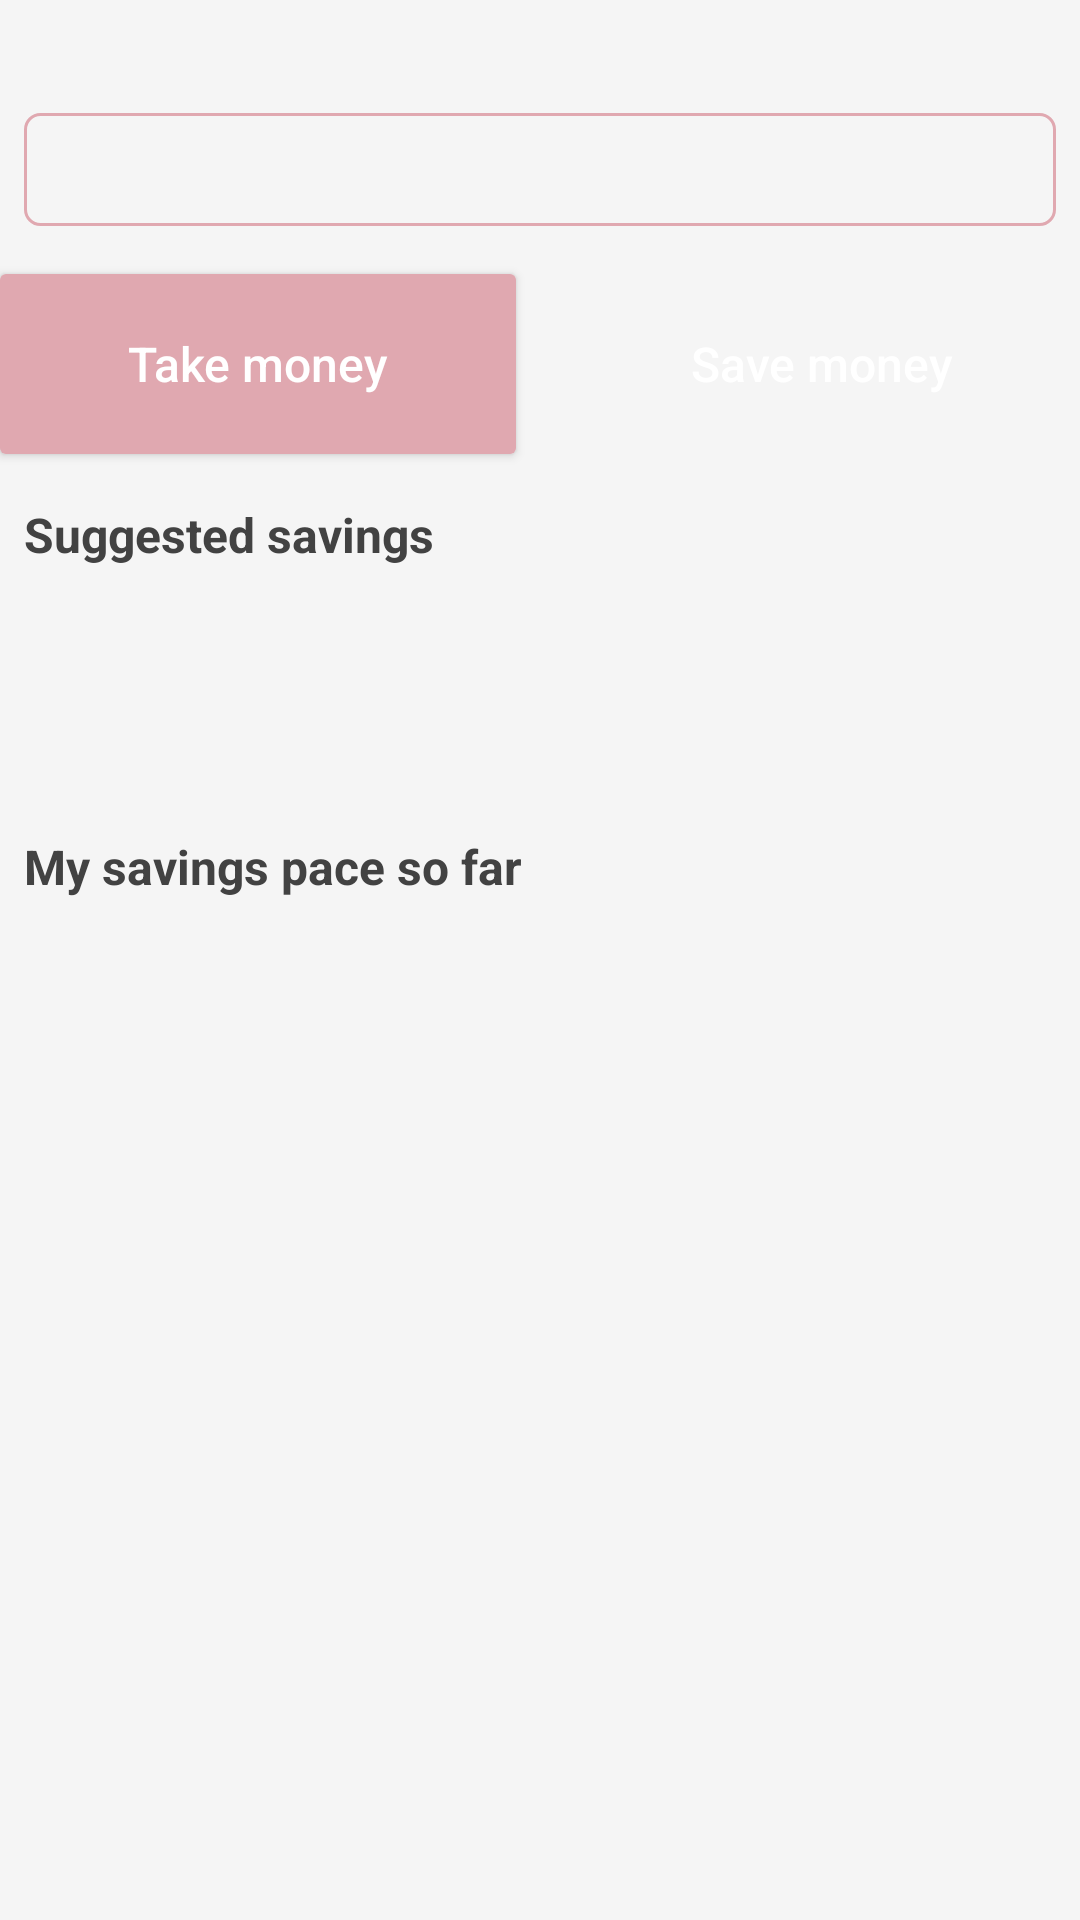

Reconstruct the res/layout file that produces this screen, plus the resources it refers to.
<!-- AndroidManifest.xml: application theme AppTheme -->
<!-- res/layout/layout_goal_summary.xml -->
<?xml version="1.0" encoding="utf-8"?>
<android.support.constraint.ConstraintLayout
    xmlns:android="http://schemas.android.com/apk/res/android"
    xmlns:app="http://schemas.android.com/apk/res-auto"
    xmlns:tools="http://schemas.android.com/tools"
    android:id="@+id/layoutRoot"
    android:layout_width="match_parent"
    android:layout_height="wrap_content"
    tools:padding="@dimen/padding_regular">

    <android.support.constraint.ConstraintLayout
        android:id="@+id/layoutProgress"
        android:layout_width="match_parent"
        android:layout_height="wrap_content"
        android:background="@drawable/selector_background_savings"
        android:padding="@dimen/padding_small">

        <android.support.v7.widget.AppCompatTextView
            android:id="@+id/textViewTotalSaved"
            style="@style/TextPrimary.BodyImportant"
            android:layout_width="0dp"
            android:layout_height="wrap_content"
            android:gravity="start"
            app:layout_constraintEnd_toStartOf="@+id/textViewDaysUntilDeadline"
            app:layout_constraintStart_toStartOf="parent"
            app:layout_constraintTop_toTopOf="parent"
            tools:text="200 days until deadline"/>

        <android.support.v7.widget.AppCompatTextView
            android:id="@+id/textViewDaysUntilDeadline"
            style="@style/TextPrimary.BodyImportant"
            android:layout_width="wrap_content"
            android:layout_height="wrap_content"
            android:gravity="end"
            app:layout_constraintBaseline_toBaselineOf="@+id/textViewTotalSaved"
            app:layout_constraintEnd_toEndOf="parent"
            app:layout_constraintStart_toEndOf="@+id/textViewTotalSaved"
            app:layout_constraintTop_toTopOf="parent"
            tools:text="200.00 saved"/>

        <FrameLayout
            android:layout_width="0dp"
            android:layout_height="wrap_content"
            android:layout_marginTop="@dimen/margin_small"
            app:layout_constraintEnd_toEndOf="parent"
            app:layout_constraintStart_toStartOf="parent"
            app:layout_constraintTop_toBottomOf="@+id/textViewTotalSaved">

            <ProgressBar
                android:id="@+id/progressBarPercent"
                style="?android:attr/progressBarStyleHorizontal"
                android:layout_width="match_parent"
                android:layout_height="match_parent"
                android:progressDrawable="@drawable/selector_background_savings_progress"/>

            <android.support.v7.widget.AppCompatTextView
                android:id="@+id/textViewSavingsProgressPercent"
                style="@style/TextPrimary.Body"
                android:layout_width="match_parent"
                android:layout_height="wrap_content"
                android:layout_gravity="bottom"
                android:layout_margin="@dimen/margin_small"
                tools:text="50% saved"/>
        </FrameLayout>
    </android.support.constraint.ConstraintLayout>

    <android.support.v7.widget.AppCompatButton
        android:id="@+id/buttonRemoveFromGoal"
        style="@style/AppButton.Secondary"
        android:layout_width="0dp"
        android:layout_marginEnd="@dimen/margin_small"
        android:text="@string/goal_take_money"
        app:layout_constraintEnd_toStartOf="@+id/buttonSaveToGoal"
        app:layout_constraintStart_toEndOf="@+id/buttonSaveToGoal"
        app:layout_constraintStart_toStartOf="parent"
        app:layout_constraintTop_toTopOf="@+id/buttonSaveToGoal"/>

    <android.support.v7.widget.AppCompatButton
        android:id="@+id/buttonSaveToGoal"
        style="@style/AppButton.Primary"
        android:layout_width="0dp"
        android:layout_marginStart="@dimen/margin_small"
        android:layout_marginTop="@dimen/margin_small"
        android:text="@string/goal_save_money"
        app:layout_constraintEnd_toEndOf="parent"
        app:layout_constraintStart_toEndOf="@+id/buttonRemoveFromGoal"
        app:layout_constraintTop_toBottomOf="@+id/layoutProgress"/>

    <android.support.constraint.ConstraintLayout
        android:id="@+id/layoutSuggestions"
        android:layout_width="match_parent"
        android:layout_height="wrap_content"
        android:layout_marginTop="@dimen/margin_small"
        android:background="@drawable/selector_background_savings"
        android:padding="@dimen/padding_small"
        app:layout_constraintTop_toBottomOf="@+id/buttonSaveToGoal">

        <android.support.v7.widget.AppCompatTextView
            android:id="@+id/textViewSuggestionsTitle"
            style="@style/TextPrimary.BodyImportant"
            android:layout_width="0dp"
            android:layout_height="wrap_content"
            android:text="@string/goal_savings_suggestions_title"
            app:layout_constraintEnd_toEndOf="parent"
            app:layout_constraintStart_toStartOf="parent"
            app:layout_constraintTop_toTopOf="parent"/>

        <android.support.v7.widget.AppCompatTextView
            android:id="@+id/textViewSavingsPerDay"
            style="@style/TextPrimary.Body"
            android:layout_width="0dp"
            android:layout_height="wrap_content"
            android:layout_marginEnd="@dimen/margin_small"
            app:layout_constraintEnd_toEndOf="parent"
            app:layout_constraintStart_toStartOf="parent"
            app:layout_constraintTop_toBottomOf="@+id/textViewSuggestionsTitle"
            tools:text="10.00 per day"/>

        <android.support.v7.widget.AppCompatTextView
            android:id="@+id/textViewSavingsPerWeek"
            style="@style/TextPrimary.Body"
            android:layout_width="0dp"
            android:layout_height="wrap_content"
            android:layout_marginEnd="@dimen/margin_small"
            app:layout_constraintEnd_toEndOf="parent"
            app:layout_constraintStart_toStartOf="parent"
            app:layout_constraintTop_toBottomOf="@+id/textViewSavingsPerDay"
            tools:text="70.00 per week"/>

        <android.support.v7.widget.AppCompatTextView
            android:id="@+id/textViewSavingsPerMonth"
            style="@style/TextPrimary.Body"
            android:layout_width="0dp"
            android:layout_height="wrap_content"
            android:layout_marginEnd="@dimen/margin_small"
            app:layout_constraintEnd_toEndOf="parent"
            app:layout_constraintStart_toStartOf="parent"
            app:layout_constraintTop_toBottomOf="@+id/textViewSavingsPerWeek"
            tools:text="300.00 per month"/>
    </android.support.constraint.ConstraintLayout>

    <android.support.constraint.ConstraintLayout
        android:id="@+id/layoutActualSavings"
        android:layout_width="match_parent"
        android:layout_height="wrap_content"
        android:layout_marginTop="@dimen/margin_small"
        android:background="@drawable/selector_background_savings"
        android:padding="@dimen/padding_small"
        app:layout_constraintTop_toBottomOf="@+id/layoutSuggestions">

        <android.support.v7.widget.AppCompatTextView
            android:id="@+id/textViewActualSavingsTitle"
            style="@style/TextPrimary.BodyImportant"
            android:layout_width="0dp"
            android:layout_height="wrap_content"
            android:text="@string/goal_savings_actual_savings_title"
            app:layout_constraintEnd_toEndOf="parent"
            app:layout_constraintStart_toStartOf="parent"
            app:layout_constraintTop_toTopOf="parent"/>

        <android.support.v7.widget.AppCompatTextView
            android:id="@+id/textViewSavingsActualPerDay"
            style="@style/TextPrimary.Body"
            android:layout_width="0dp"
            android:layout_height="wrap_content"
            android:layout_marginEnd="@dimen/margin_small"
            app:layout_constraintEnd_toEndOf="parent"
            app:layout_constraintStart_toStartOf="parent"
            app:layout_constraintTop_toBottomOf="@+id/textViewActualSavingsTitle"
            tools:text="10.00 per day"/>

        <android.support.v7.widget.AppCompatTextView
            android:id="@+id/textViewSavingsActualPerWeek"
            style="@style/TextPrimary.Body"
            android:layout_width="0dp"
            android:layout_height="wrap_content"
            android:layout_marginEnd="@dimen/margin_small"
            app:layout_constraintEnd_toEndOf="parent"
            app:layout_constraintStart_toStartOf="parent"
            app:layout_constraintTop_toBottomOf="@+id/textViewSavingsActualPerDay"
            tools:text="70.00 per week"/>

        <android.support.v7.widget.AppCompatTextView
            android:id="@+id/textViewSavingsActualPerMonth"
            style="@style/TextPrimary.Body"
            android:layout_width="0dp"
            android:layout_height="wrap_content"
            android:layout_marginEnd="@dimen/margin_small"
            app:layout_constraintEnd_toEndOf="parent"
            app:layout_constraintStart_toStartOf="parent"
            app:layout_constraintTop_toBottomOf="@+id/textViewSavingsActualPerWeek"
            tools:text="300.00 per month"/>
    </android.support.constraint.ConstraintLayout>

</android.support.constraint.ConstraintLayout>
<!-- resources referenced by this layout -->
<resources>
  <dimen name="margin_small">8dp</dimen>
  <dimen name="padding_regular">16dp</dimen>
  <dimen name="padding_small">8dp</dimen>
  <string name="goal_save_money">Save money</string>
  <string name="goal_savings_actual_savings_title">My savings pace so far</string>
  <string name="goal_savings_suggestions_title">Suggested savings</string>
  <string name="goal_take_money">Take money</string>
  <style name="AppButton.Primary" parent="AppButton">
          <item name="android:background">@drawable/selector_button_primary</item>
      </style>
  <style name="AppButton.Secondary" parent="AppButton">
          <item name="android:background">@drawable/selector_button_secondary</item>
      </style>
  <style name="TextPrimary.Body" parent="TextPrimary">
          <item name="android:textSize">@dimen/text_size_regular</item>
      </style>
  <style name="TextPrimary.BodyImportant" parent="TextPrimary">
          <item name="android:textSize">@dimen/text_size_regular</item>
          <item name="android:textStyle">bold</item>
      </style>
  <style name="AppTheme" parent="Theme.AppCompat.Light.DarkActionBar">
          <item name="colorPrimary">@color/colorPrimary</item>
          <item name="colorPrimaryDark">@color/colorPrimaryDark</item>
          <item name="colorAccent">@color/colorAccent</item>
          <item name="android:windowBackground">@color/colorWhiteOpaque</item>
          <item name="android:colorBackground">@color/colorWhiteOpaque</item>
      </style>
  <color name="colorAccent">#E0A8B0</color>
  <color name="colorPrimary">#20A898</color>
  <style name="AppButton">
          <item name="android:layout_width">match_parent</item>
          <item name="android:layout_height">@dimen/button_height</item>
          <item name="android:paddingLeft">@dimen/padding_regular</item>
          <item name="android:paddingRight">@dimen/padding_regular</item>
          <item name="android:textAllCaps">false</item>
          <item name="android:textColor">@color/colorWhite</item>
          <item name="android:textSize">@dimen/text_size_regular</item>
      </style>
  <!-- drawable selector_button_secondary (drawable) -->
  <?xml version="1.0" encoding="utf-8"?>
  <selector xmlns:android="http://schemas.android.com/apk/res/android" android:exitFadeDuration="150">
  
      <item android:drawable="@drawable/shape_button_secondary" android:state_selected="true"/>
      <item android:drawable="@drawable/shape_button_secondary" android:state_pressed="true"/>
      <item android:drawable="@drawable/shape_button_secondary" android:state_focused="true"/>
      <item android:drawable="@drawable/shape_button_secondary"/>
  </selector>
  <style name="TextPrimary">
          <item name="android:textColor">@color/textPrimary</item>
      </style>
  <dimen name="text_size_regular">16sp</dimen>
  <color name="colorPrimaryDark">#189088</color>
  <color name="colorWhiteOpaque">#F5F5F5</color>
  <dimen name="button_height">60dp</dimen>
  <color name="colorWhite">#FFFFFF</color>
  <!-- drawable shape_button_secondary (drawable) -->
  <?xml version="1.0" encoding="utf-8"?>
  <shape xmlns:android="http://schemas.android.com/apk/res/android"
         android:shape="rectangle">
      <corners android:radius="@dimen/rounded_button_corner_radius"/>
  
      <solid android:color="@color/colorAccent"/>
  
  </shape>
  <color name="textPrimary">#424242</color>
  <dimen name="rounded_button_corner_radius">2dp</dimen>
</resources>
